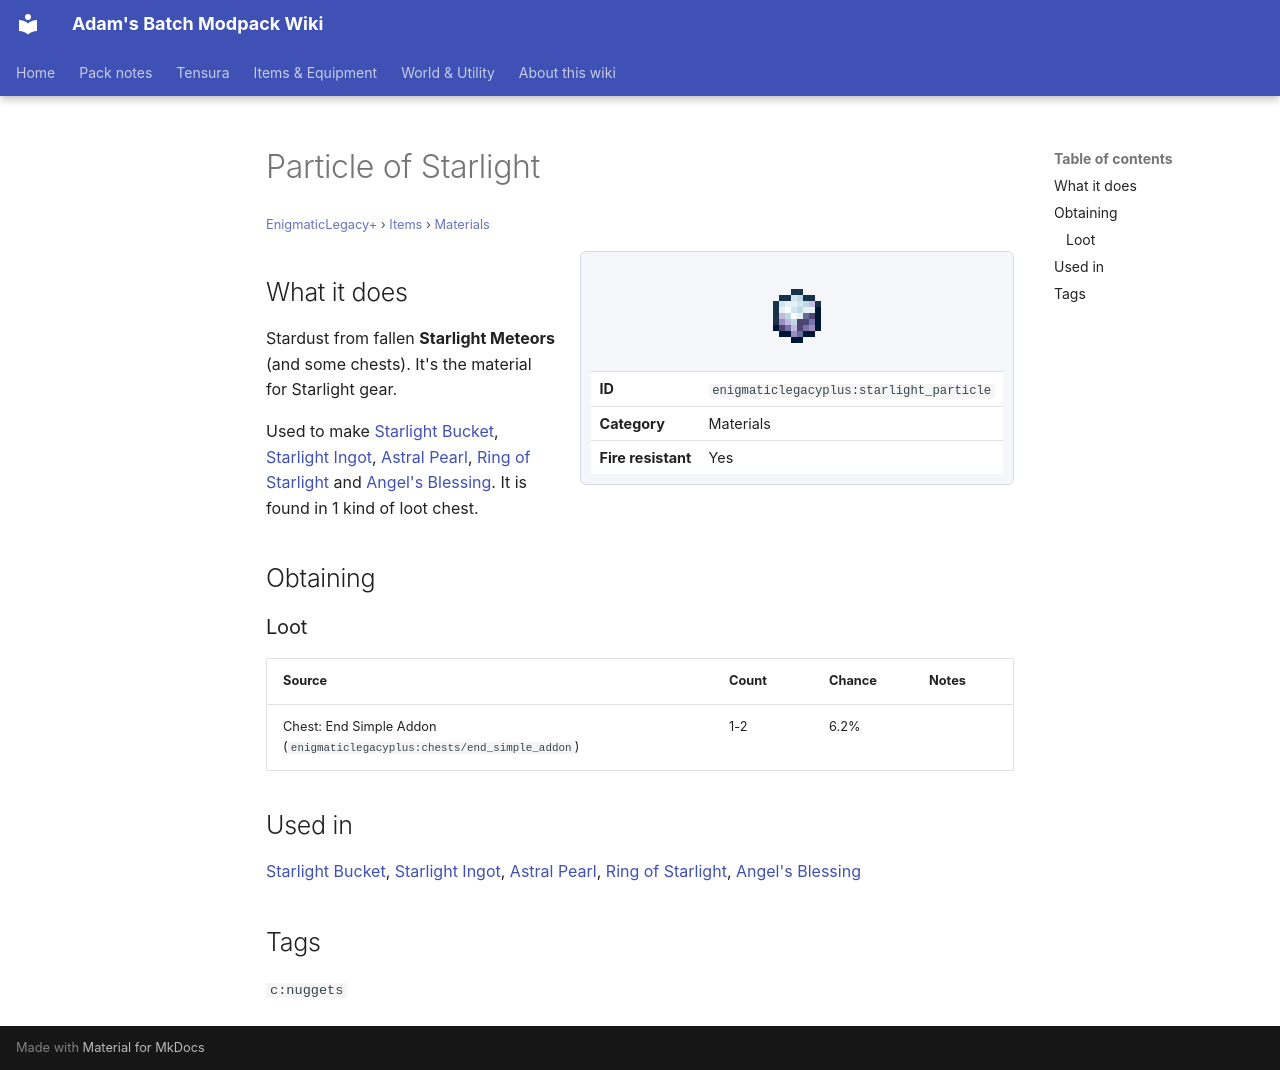

repository: Proteus-Nell/Adams-Batch-MC-Modpack-Wiki · page: enigmatic-legacy-plus/items/materials/starlight-particle/index.html · generator: mkdocs

# Particle of Starlight

<small>[EnigmaticLegacy+](../../index.md) &rsaquo; [Items](../index.md) &rsaquo; [Materials](index.md)</small>

<div class="infobox" markdown>

![Particle of Starlight](../../../assets/icons/enigmaticlegacyplus/item/starlight_particle.png)

| | |
|---|---|
| **ID** | `enigmaticlegacyplus:starlight_particle` |
| **Category** | Materials |
| **Fire resistant** | Yes |

</div>

## What it does

Stardust from fallen **Starlight Meteors** (and some chests). It's the material for Starlight gear.

Used to make [Starlight Bucket](../tools/starlight-bucket.md), [Starlight Ingot](starlight-ingot.md), [Astral Pearl](../misc/starlight-pearl.md), [Ring of Starlight](../rings/starlight-ring.md) and [Angel's Blessing](../spellstones/angel-blessing.md). It is found in 1 kind of loot chest.

## Obtaining

### Loot

| Source | Count | Chance | Notes |
|---|---|---|---|
| Chest: End Simple Addon (`enigmaticlegacyplus:chests/end_simple_addon`) | 1-2 | 6.2% |  |

## Used in

[Starlight Bucket](../tools/starlight-bucket.md), [Starlight Ingot](starlight-ingot.md), [Astral Pearl](../misc/starlight-pearl.md), [Ring of Starlight](../rings/starlight-ring.md), [Angel's Blessing](../spellstones/angel-blessing.md)

## Tags

`c:nuggets`
